Run: headless pygame with SDL's dummy video driver; simulated clock (each Clock.tick advances the game by its frame time, no real sleeping); random seed 0; keys injected as events and as key.get_pressed() state; no mouse input.
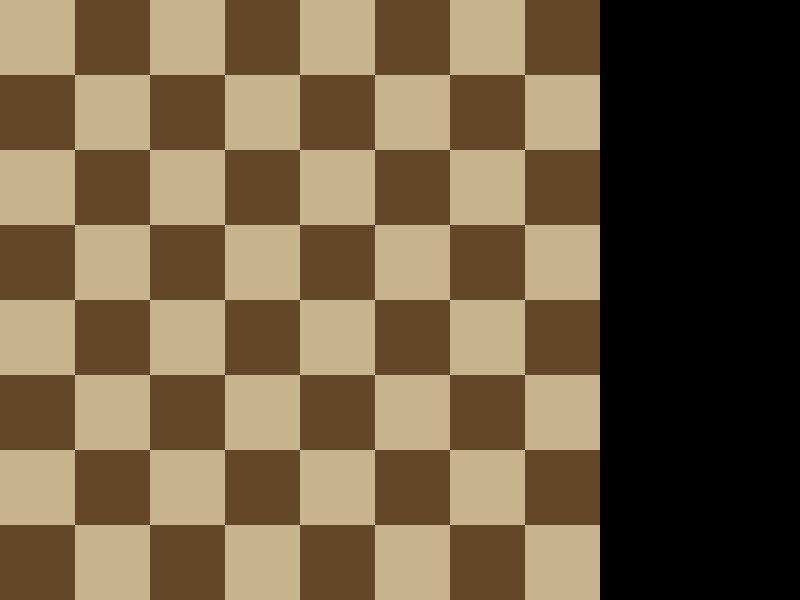
Frame 1 of 4 · flips 1–60 · no input
Frame 2 of 4 · flips 61–180 · tapped SPACE, RETURN · held RIGHT (→), D · screen unchanged from frame 1, image omitted
Frame 3 of 4 · flips 181–300 · held DOWN (↓), S · screen unchanged from frame 2, image omitted
Frame 4 of 4 · flips 301–420 · held LEFT (←), A, UP (↑), W · screen unchanged from frame 3, image omitted

The pygame program that drew these frames:

import pygame
import sys
from pygame.locals import *

HEIGHT = 600
WIDTH = 800

ROWS = 8
COLS = 8
SQUARE_SIZE = HEIGHT // ROWS

BOARD_WHITE = (200, 180, 140) #Ljus beige
BOARD_BLACK = (100, 70, 40) #Mörk brunt


#Initialize the game
pygame.init()
screen = pygame.display.set_mode((WIDTH, HEIGHT))
pygame.display.set_caption("Chess")

def draw_board():
    for row in range(ROWS):
        for col in range(COLS):
            if (row + col) % 2 == 0:
                color = BOARD_WHITE
            else:
                color = BOARD_BLACK
            
            pygame.draw.rect(
                screen,
                color,
                (col * SQUARE_SIZE, row * SQUARE_SIZE, SQUARE_SIZE, SQUARE_SIZE)
            )

#Runs the game loop
def main():
    running = 1
    while running:
        for event in pygame.event.get():
            if event.type == pygame.QUIT:
                running = 0
                break

        draw_board() #Draws the chess board each frame
        pygame.display.update()

if __name__ == "__main__":
    main()
